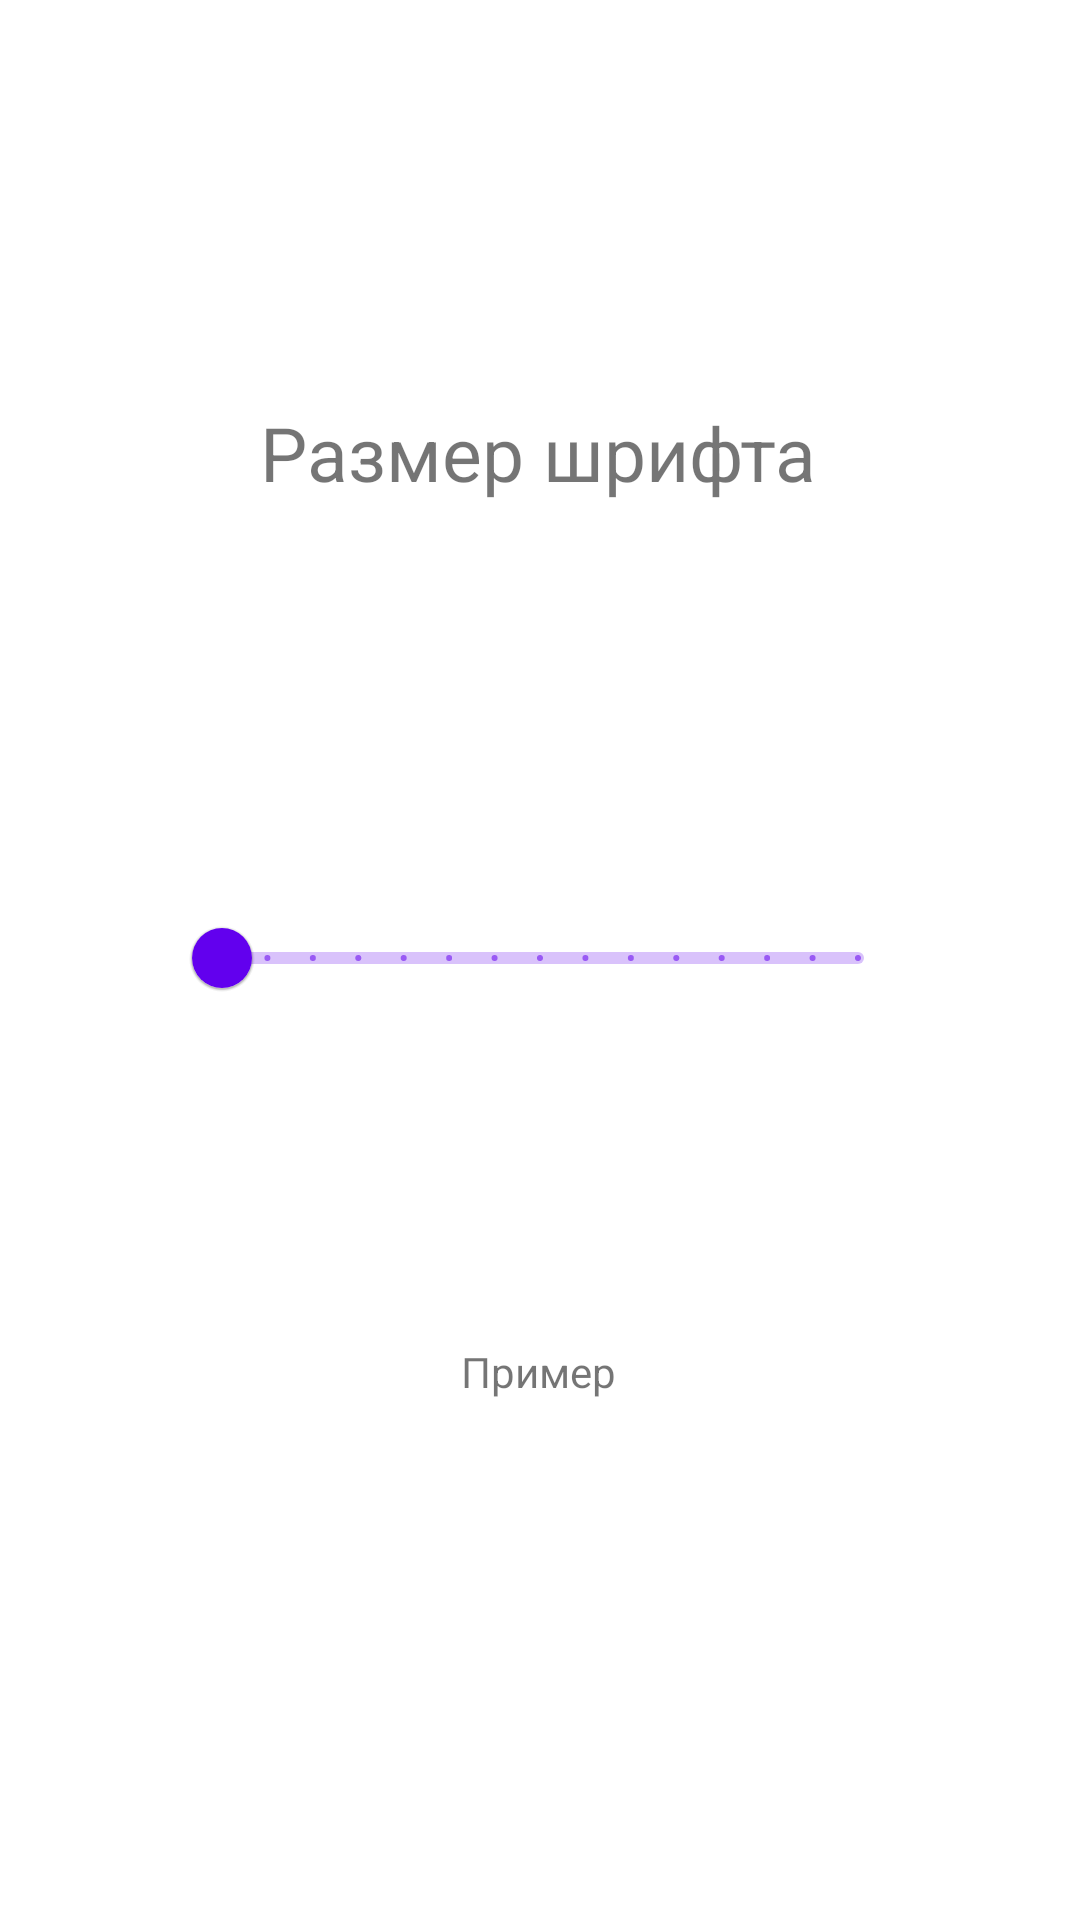

Here is an Android app screen rendered from its layout file. Give the layout XML and the strings, colors and styles it references.
<!-- AndroidManifest.xml: application theme Theme.Quest_mk2 -->
<!-- res/layout/activity_settings.xml -->
<?xml version="1.0" encoding="utf-8"?>
<androidx.constraintlayout.widget.ConstraintLayout xmlns:android="http://schemas.android.com/apk/res/android"
    xmlns:app="http://schemas.android.com/apk/res-auto"
    xmlns:tools="http://schemas.android.com/tools"
    android:layout_width="match_parent"
    android:layout_height="match_parent"
    tools:context=".Settings"
    >

    <com.google.android.material.slider.Slider
        android:id="@+id/slider"
        android:layout_width="244dp"
        android:layout_height="51dp"
        android:stepSize="1.0"
        android:valueFrom="16.0"
        android:valueTo="30.0"
        app:layout_constraintBottom_toBottomOf="parent"
        app:layout_constraintHorizontal_bias="0.501"
        app:layout_constraintLeft_toLeftOf="parent"
        app:layout_constraintRight_toRightOf="parent"
        app:layout_constraintTop_toTopOf="parent"
        app:layout_constraintVertical_bias="0.499" />

    <TextView
        android:id="@+id/example"
        android:layout_width="wrap_content"
        android:layout_height="wrap_content"
        android:text="Пример"
        app:layout_constraintBottom_toBottomOf="parent"
        app:layout_constraintHorizontal_bias="0.498"
        app:layout_constraintLeft_toLeftOf="parent"
        app:layout_constraintRight_toRightOf="parent"
        app:layout_constraintTop_toTopOf="parent"
        app:layout_constraintVertical_bias="0.721" />

    <TextView
        android:id="@+id/textView2"
        android:layout_width="wrap_content"
        android:layout_height="wrap_content"
        android:text="Размер шрифта"
        android:textSize="25dp"
        app:layout_constraintBottom_toBottomOf="parent"
        app:layout_constraintHorizontal_bias="0.498"
        app:layout_constraintLeft_toLeftOf="parent"
        app:layout_constraintRight_toRightOf="parent"
        app:layout_constraintTop_toTopOf="parent"
        app:layout_constraintVertical_bias="0.221" />

</androidx.constraintlayout.widget.ConstraintLayout>
<!-- resources referenced by this layout -->
<resources>
  <style name="Theme.Quest_mk2" parent="Theme.MaterialComponents.DayNight.NoActionBar">
          
          <item name="colorPrimary">@color/purple_500</item>
          <item name="colorPrimaryVariant">@color/purple_700</item>
          <item name="colorOnPrimary">@color/white</item>
          
          <item name="colorSecondary">@color/teal_200</item>
          <item name="colorSecondaryVariant">@color/teal_700</item>
          <item name="colorOnSecondary">@color/black</item>
          
          <item name="android:statusBarColor" tools:targetApi="l">?attr/colorPrimaryVariant</item>
          
      </style>
  <color name="purple_500">#FF6200EE</color>
  <color name="purple_700">#FF3700B3</color>
  <color name="white">#FFFFFFFF</color>
  <color name="teal_200">#FF03DAC5</color>
  <color name="teal_700">#FF018786</color>
  <color name="black">#FF000000</color>
</resources>
